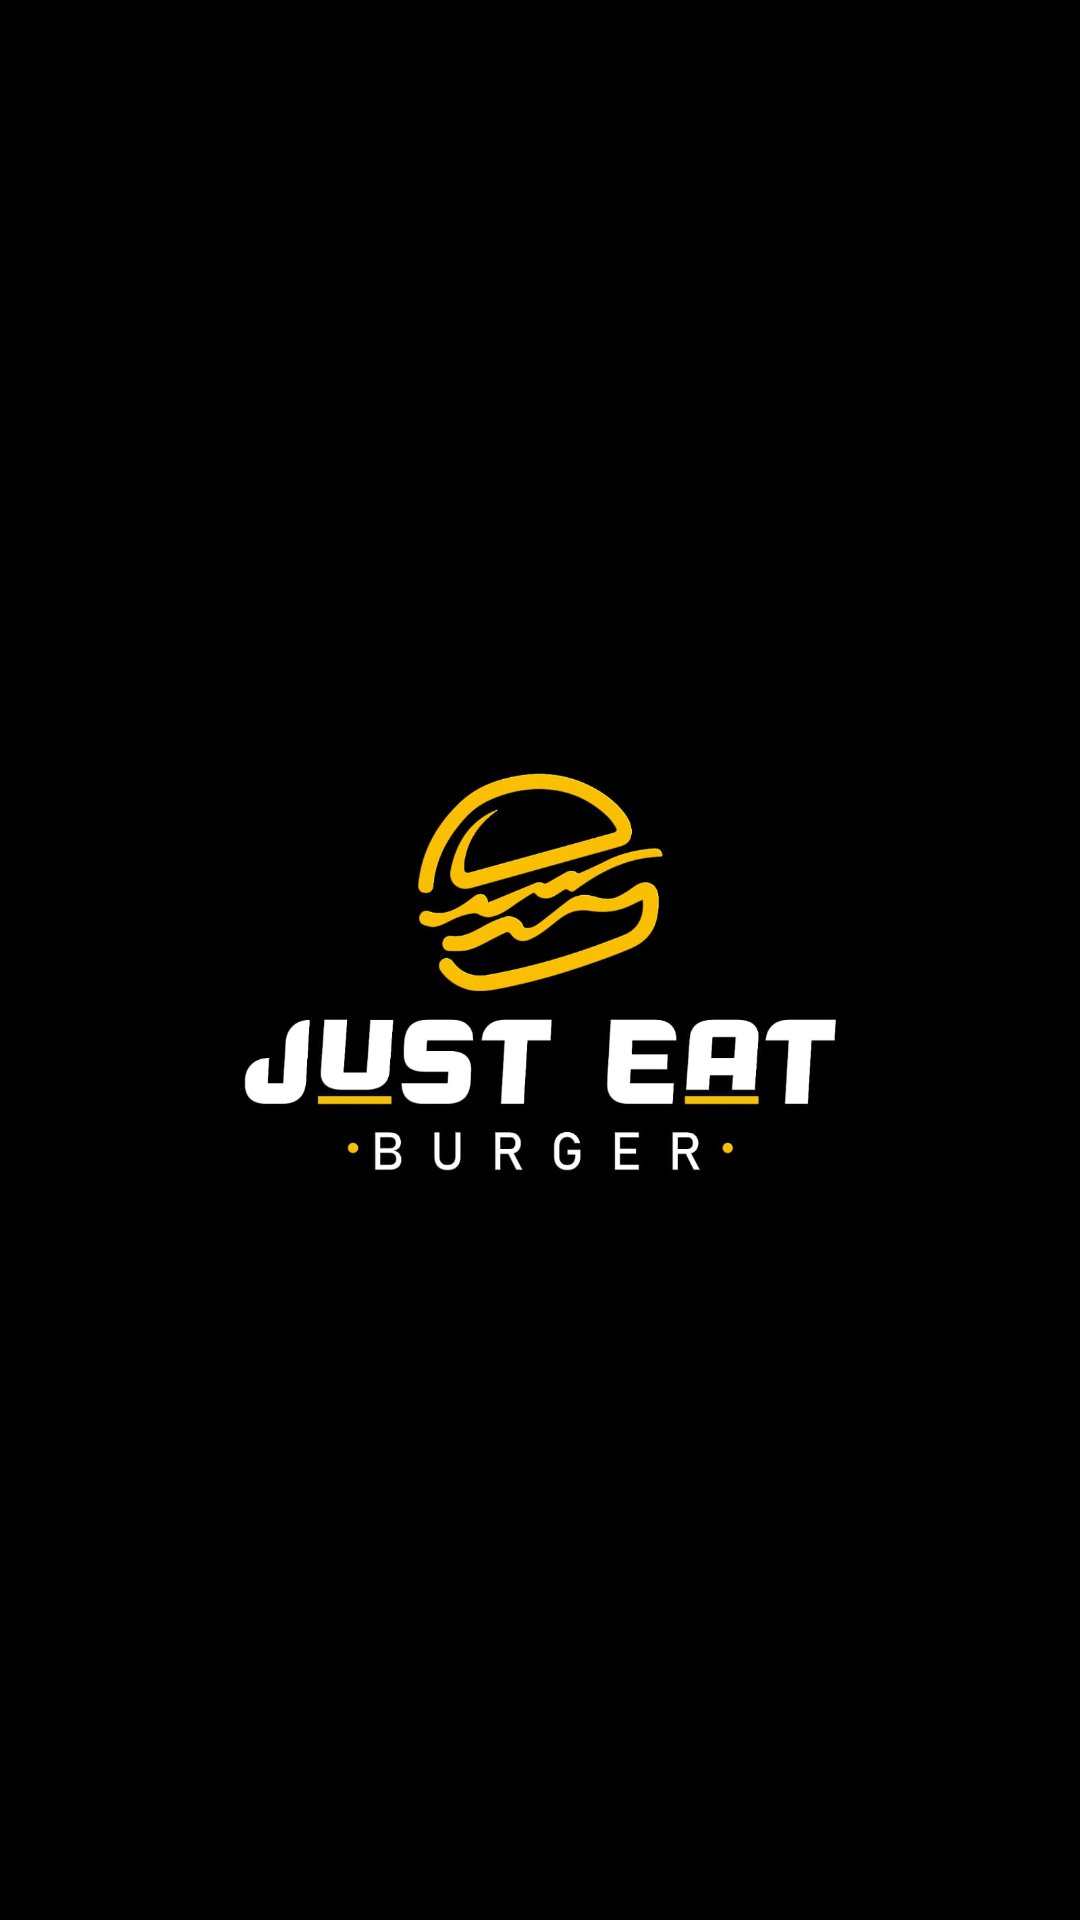

This screen was rendered from an Android layout file. Write that file and the resources it references.
<!-- AndroidManifest.xml: activity theme Theme.SplashScreen -->
<!-- res/layout/activity_splash.xml -->
<?xml version="1.0" encoding="utf-8"?>
<androidx.constraintlayout.widget.ConstraintLayout xmlns:android="http://schemas.android.com/apk/res/android"
    xmlns:app="http://schemas.android.com/apk/res-auto"
    xmlns:tools="http://schemas.android.com/tools"
    android:id="@+id/main"
    android:layout_width="match_parent"
    android:layout_height="match_parent"
    android:background="@color/black"
    tools:context=".view.SplashActivity">

    <ImageView
        android:layout_width="wrap_content"
        android:layout_height="wrap_content"
        android:src="@drawable/just_menor"/>

</androidx.constraintlayout.widget.ConstraintLayout>
<!-- resources referenced by this layout -->
<resources>
  <!-- drawable just_menor: jpg bitmap (drawable, 45967 bytes) -->
  <style name="Theme.SplashScreen" parent="Theme.MaterialComponents.DayNight.NoActionBar">
          <item name="android:windowBackground">@drawable/splash_background</item>
      </style>
  <!-- drawable splash_background (drawable) -->
  <?xml version="1.0" encoding="utf-8"?>
  <layer-list xmlns:android="http://schemas.android.com/apk/res/android">
      <item android:drawable="@color/white"/> 
  
      <item>
          <bitmap
              android:gravity="center"
              android:src="@drawable/just_menor"/> 
      </item>
  </layer-list>
  <!-- not gathered from this repository: default colours our renderer supplied (Android Studio template values) -->
  <color name="black">#FF000000</color>
  <color name="white">#FFFFFFFF</color>
</resources>
